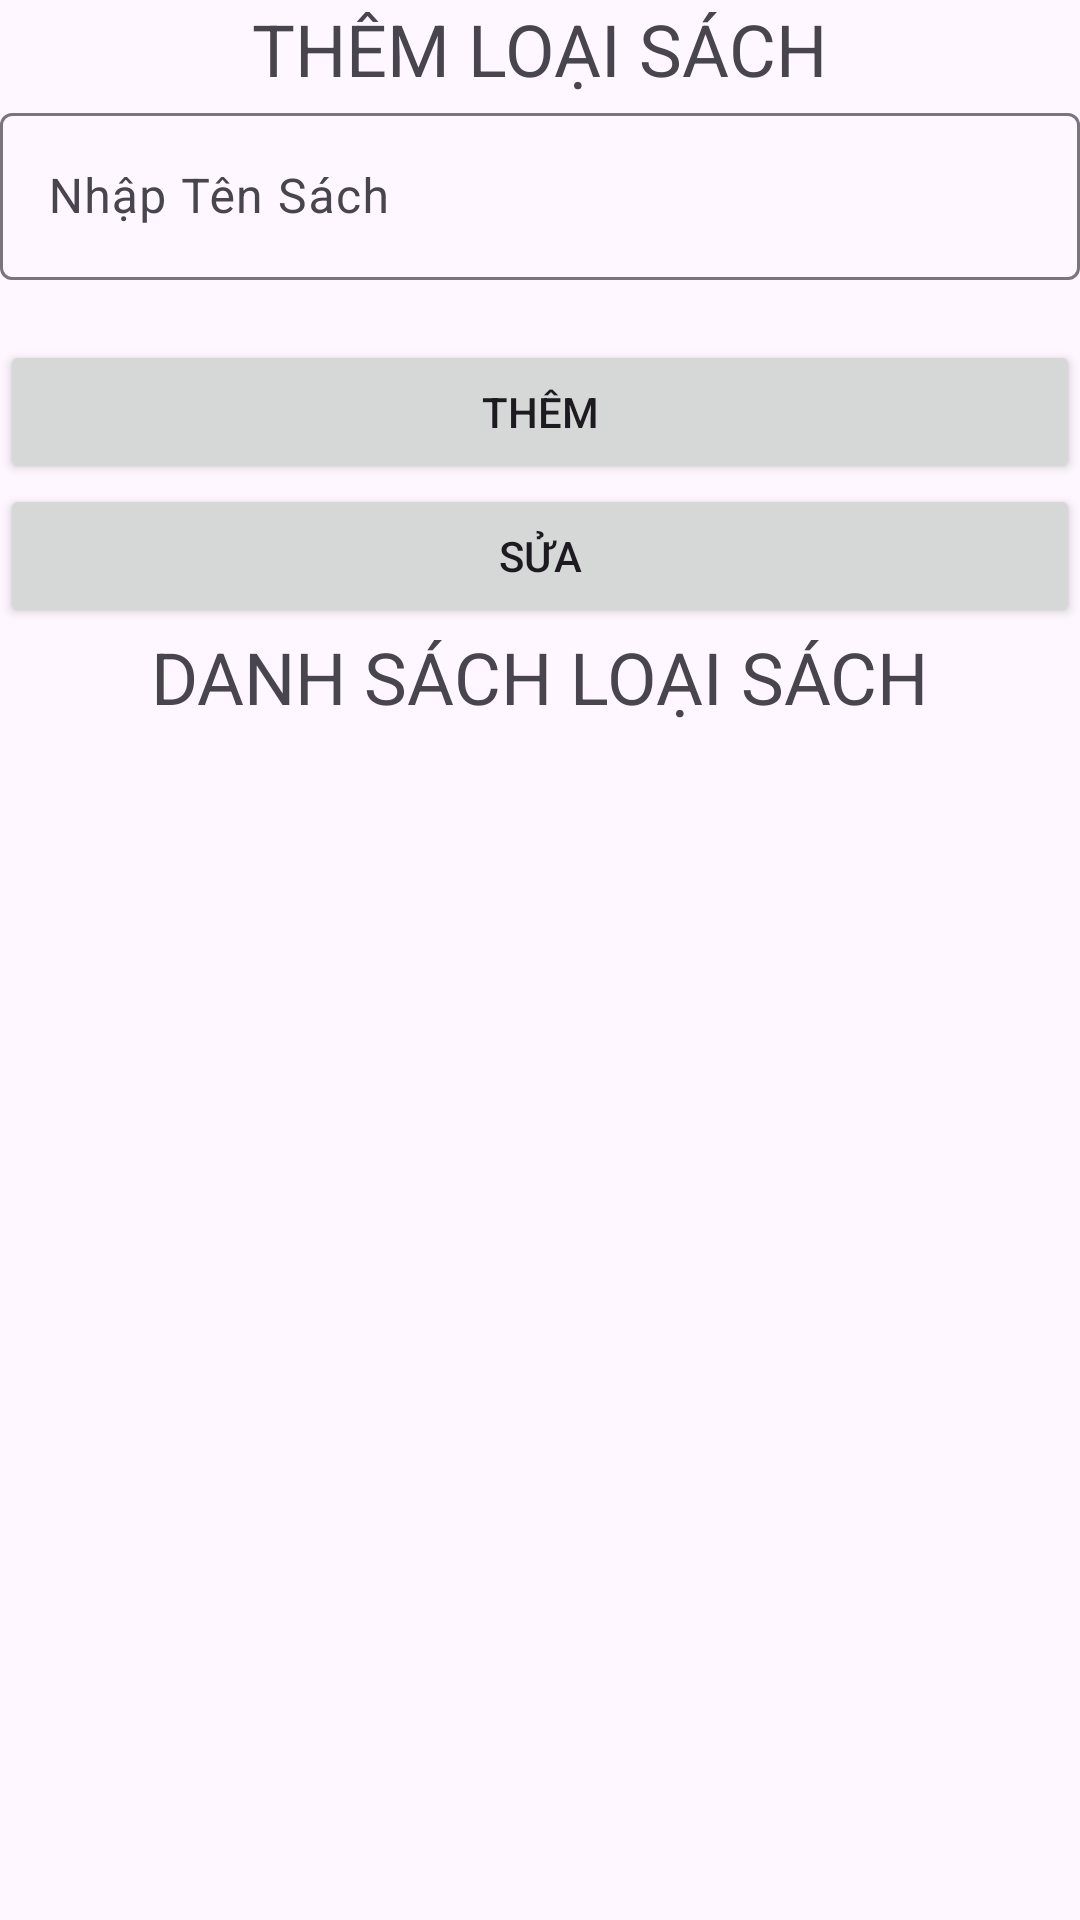

Reconstruct the res/layout file that produces this screen, plus the resources it refers to.
<!-- AndroidManifest.xml: application theme Theme.Fpolyquangdvph48000duanmau -->
<!-- res/layout/fragment_q_l_loai_sach.xml -->
<?xml version="1.0" encoding="utf-8"?>
<LinearLayout xmlns:android="http://schemas.android.com/apk/res/android"
    xmlns:tools="http://schemas.android.com/tools"
    android:layout_width="match_parent"
    android:layout_height="match_parent"
    tools:context=".fragment.QLLoaiSachFragment"
    android:orientation="vertical"
    android:gravity="center">

    <TextView
        android:layout_width="wrap_content"
        android:layout_height="wrap_content"
        android:text="THÊM LOẠI SÁCH"
        android:textSize="24sp"/>

    <com.google.android.material.textfield.TextInputLayout
        android:layout_width="match_parent"
        android:layout_height="wrap_content"
        android:layout_marginBottom="20dp">

        <com.google.android.material.textfield.TextInputEditText
            android:id="@+id/edtLoaiSach"
            android:layout_width="match_parent"
            android:layout_height="wrap_content"
            android:hint="Nhập Tên Sách"/>
    </com.google.android.material.textfield.TextInputLayout>

    <Button
        android:layout_width="match_parent"
        android:layout_height="wrap_content"
        android:text="Thêm"
        android:textAllCaps="true"
        android:id="@+id/btnThem"/>
    <Button
        android:layout_width="match_parent"
        android:layout_height="wrap_content"
        android:text="Sửa"
        android:textAllCaps="true"
        android:id="@+id/btnSua"/>

    <TextView
        android:layout_width="wrap_content"
        android:layout_height="wrap_content"
        android:text="DANH SÁCH LOẠI SÁCH"
        android:textSize="24sp"/>

    <androidx.recyclerview.widget.RecyclerView
        android:id="@+id/recyclerLoaiSach"
        android:layout_width="match_parent"
        android:layout_height="match_parent"/>


</LinearLayout>
<!-- resources referenced by this layout -->
<resources>
  <style name="Theme.Fpolyquangdvph48000duanmau" parent="Base.Theme.Fpolyquangdvph48000duanmau" />
  <style name="Base.Theme.Fpolyquangdvph48000duanmau" parent="Theme.Material3.DayNight.NoActionBar">
          
          
      </style>
</resources>
